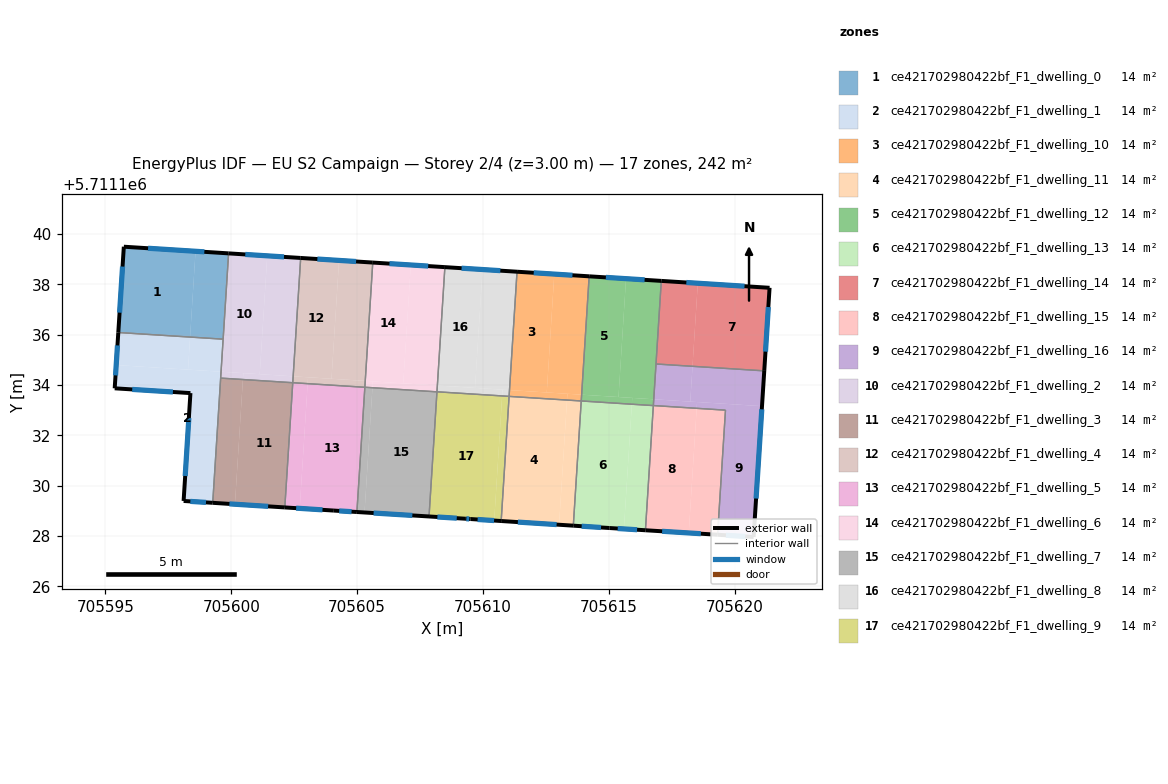
=== STOREY PLAN SPEC (per zone: floor XY polygon, exterior-wall plan segments, windows/doors) ===
zone 1: ce421702980422bf_F1_dwelling_0  (14.3 m²)
  floor: (705598.36, 5711135.91) (705598.58, 5711139.32) (705595.73, 5711139.50) (705595.51, 5711136.09)
  floor: (705599.68, 5711135.82) (705599.89, 5711139.23) (705598.58, 5711139.32) (705598.36, 5711135.91)
  exterior wall: (705595.51, 5711136.09) – (705595.73, 5711139.50)  [3.4 m]
    window: (705595.56, 5711136.88) – (705595.68, 5711138.71)  [3.0 m²]
  exterior wall: (705595.73, 5711139.50) – (705599.89, 5711139.23)  [4.2 m]
    window: (705596.69, 5711139.44) – (705598.93, 5711139.29)  [3.6 m²]
  interior walls: 2
zone 2: ce421702980422bf_F1_dwelling_1  (14.3 m²)
  floor: (705599.26, 5711129.32) (705599.59, 5711134.53) (705595.43, 5711134.79) (705595.37, 5711133.87) (705598.38, 5711133.68) (705598.10, 5711129.39)
  floor: (705598.28, 5711134.61) (705598.36, 5711135.91) (705595.51, 5711136.09) (705595.43, 5711134.79)
  floor: (705599.59, 5711134.53) (705599.68, 5711135.82) (705598.36, 5711135.91) (705598.28, 5711134.61)
  exterior wall: (705595.37, 5711133.87) – (705595.51, 5711136.09)  [2.2 m]
    window: (705595.40, 5711134.38) – (705595.48, 5711135.57)  [1.9 m²]
  exterior wall: (705599.26, 5711129.32) – (705598.10, 5711129.39)  [1.2 m]
    window: (705598.99, 5711129.34) – (705598.37, 5711129.38)  [1.0 m²]
  exterior wall: (705598.10, 5711129.39) – (705598.38, 5711133.68)  [4.3 m]
    window: (705598.17, 5711130.39) – (705598.31, 5711132.69)  [3.7 m²]
  exterior wall: (705598.38, 5711133.68) – (705595.37, 5711133.87)  [3.0 m]
    window: (705597.68, 5711133.72) – (705596.06, 5711133.83)  [2.6 m²]
  interior walls: 3
zone 3: ce421702980422bf_F1_dwelling_10  (14.3 m²)
  floor: (705612.54, 5711133.71) (705612.84, 5711138.41) (705611.36, 5711138.50) (705611.06, 5711133.80)
  floor: (705613.92, 5711133.62) (705614.22, 5711138.32) (705612.84, 5711138.41) (705612.54, 5711133.71)
  floor: (705613.34, 5711133.40) (705613.36, 5711133.65) (705611.06, 5711133.80) (705611.04, 5711133.55)
  floor: (705613.91, 5711133.37) (705613.92, 5711133.62) (705613.36, 5711133.65) (705613.34, 5711133.40)
  exterior wall: (705611.36, 5711138.50) – (705614.22, 5711138.32)  [2.9 m]
    window: (705612.02, 5711138.46) – (705613.56, 5711138.36)  [2.5 m²]
  interior walls: 3
zone 4: ce421702980422bf_F1_dwelling_11  (14.3 m²)
  floor: (705613.03, 5711128.45) (705613.34, 5711133.40) (705611.04, 5711133.55) (705610.73, 5711128.60)
  floor: (705613.59, 5711128.41) (705613.91, 5711133.37) (705613.34, 5711133.40) (705613.03, 5711128.45)
  exterior wall: (705613.59, 5711128.41) – (705610.73, 5711128.60)  [2.9 m]
    window: (705612.93, 5711128.45) – (705611.39, 5711128.55)  [2.5 m²]
  interior walls: 3
zone 5: ce421702980422bf_F1_dwelling_12  (14.3 m²)
  floor: (705615.39, 5711133.52) (705615.69, 5711138.23) (705614.22, 5711138.32) (705613.92, 5711133.62)
  floor: (705616.79, 5711133.43) (705617.09, 5711138.14) (705615.69, 5711138.23) (705615.39, 5711133.52)
  floor: (705615.92, 5711133.24) (705615.94, 5711133.49) (705613.92, 5711133.62) (705613.91, 5711133.37)
  floor: (705616.77, 5711133.18) (705616.79, 5711133.43) (705615.94, 5711133.49) (705615.92, 5711133.24)
  exterior wall: (705614.22, 5711138.32) – (705617.09, 5711138.14)  [2.9 m]
    window: (705614.89, 5711138.28) – (705616.43, 5711138.18)  [2.5 m²]
  interior walls: 4
zone 6: ce421702980422bf_F1_dwelling_13  (14.3 m²)
  floor: (705615.60, 5711128.28) (705615.92, 5711133.24) (705613.91, 5711133.37) (705613.59, 5711128.41) (705615.12, 5711128.31)
  floor: (705616.46, 5711128.23) (705616.77, 5711133.18) (705615.92, 5711133.24) (705615.60, 5711128.28)
  exterior wall: (705616.46, 5711128.23) – (705615.03, 5711128.32)  [1.4 m]
    window: (705616.13, 5711128.25) – (705615.36, 5711128.30)  [1.2 m²]
  exterior wall: (705615.03, 5711128.32) – (705613.59, 5711128.41)  [1.4 m]
    window: (705614.69, 5711128.34) – (705613.92, 5711128.39)  [1.2 m²]
  interior walls: 3
zone 7: ce421702980422bf_F1_dwelling_14  (14.3 m²)
  floor: (705621.18, 5711134.56) (705621.39, 5711137.87) (705618.54, 5711138.05) (705618.33, 5711134.74)
  floor: (705618.33, 5711134.74) (705618.54, 5711138.05) (705617.09, 5711138.14) (705616.88, 5711134.84)
  exterior wall: (705621.39, 5711137.87) – (705621.18, 5711134.56)  [3.3 m]
    window: (705621.34, 5711137.10) – (705621.23, 5711135.33)  [2.9 m²]
  exterior wall: (705617.09, 5711138.14) – (705621.39, 5711137.87)  [4.3 m]
    window: (705618.09, 5711138.08) – (705620.40, 5711137.93)  [3.7 m²]
  interior walls: 2
zone 8: ce421702980422bf_F1_dwelling_15  (14.3 m²)
  floor: (705618.18, 5711128.12) (705618.50, 5711133.08) (705616.77, 5711133.18) (705616.46, 5711128.23)
  floor: (705619.33, 5711128.05) (705619.64, 5711133.00) (705618.50, 5711133.08) (705618.18, 5711128.12)
  exterior wall: (705619.33, 5711128.05) – (705616.46, 5711128.23)  [2.9 m]
    window: (705618.66, 5711128.09) – (705617.12, 5711128.19)  [2.5 m²]
  interior walls: 3
zone 9: ce421702980422bf_F1_dwelling_16  (14.3 m²)
  floor: (705618.24, 5711133.34) (705618.33, 5711134.74) (705616.88, 5711134.84) (705616.79, 5711133.43)
  floor: (705620.76, 5711127.96) (705621.09, 5711133.16) (705618.51, 5711133.33) (705618.50, 5711133.08) (705619.64, 5711133.00) (705619.33, 5711128.05)
  floor: (705621.09, 5711133.16) (705621.18, 5711134.56) (705618.33, 5711134.74) (705618.24, 5711133.34)
  floor: (705618.50, 5711133.08) (705618.51, 5711133.32) (705616.79, 5711133.43) (705616.77, 5711133.18)
  exterior wall: (705621.18, 5711134.56) – (705620.76, 5711127.96)  [6.6 m]
    window: (705621.08, 5711133.04) – (705620.86, 5711129.49)  [5.7 m²]
  exterior wall: (705620.76, 5711127.96) – (705619.33, 5711128.05)  [1.4 m]
    window: (705620.43, 5711127.98) – (705619.66, 5711128.03)  [1.2 m²]
  interior walls: 4
zone 10: ce421702980422bf_F1_dwelling_2  (14.3 m²)
  floor: (705602.46, 5711134.35) (705602.76, 5711139.05) (705601.43, 5711139.13) (705601.13, 5711134.43)
  floor: (705600.46, 5711134.22) (705600.48, 5711134.47) (705599.59, 5711134.53) (705599.58, 5711134.28)
  floor: (705602.44, 5711134.09) (705602.46, 5711134.35) (705600.48, 5711134.47) (705600.46, 5711134.22)
  floor: (705601.13, 5711134.43) (705601.43, 5711139.13) (705602.76, 5711139.05) (705599.89, 5711139.23) (705599.58, 5711134.28) (705599.59, 5711134.53)
  exterior wall: (705599.89, 5711139.23) – (705602.76, 5711139.05)  [2.9 m]
    window: (705600.56, 5711139.19) – (705602.09, 5711139.09)  [2.5 m²]
  interior walls: 4
zone 11: ce421702980422bf_F1_dwelling_3  (14.3 m²)
  floor: (705602.13, 5711129.14) (705602.44, 5711134.09) (705600.46, 5711134.22) (705600.15, 5711129.26)
  floor: (705600.15, 5711129.26) (705600.46, 5711134.22) (705599.58, 5711134.28) (705599.26, 5711129.32)
  exterior wall: (705602.13, 5711129.14) – (705599.26, 5711129.32)  [2.9 m]
    window: (705601.46, 5711129.18) – (705599.93, 5711129.28)  [2.5 m²]
  interior walls: 3
zone 12: ce421702980422bf_F1_dwelling_4  (14.3 m²)
  floor: (705603.98, 5711134.25) (705604.28, 5711138.95) (705602.76, 5711139.05) (705602.46, 5711134.35)
  floor: (705605.32, 5711134.16) (705605.62, 5711138.87) (705604.28, 5711138.95) (705603.98, 5711134.25)
  floor: (705605.31, 5711133.91) (705605.32, 5711134.16) (705603.05, 5711134.31) (705603.03, 5711134.06)
  floor: (705603.03, 5711134.06) (705603.05, 5711134.31) (705602.46, 5711134.35) (705602.44, 5711134.09)
  exterior wall: (705602.76, 5711139.05) – (705605.62, 5711138.87)  [2.9 m]
    window: (705603.42, 5711139.01) – (705604.96, 5711138.91)  [2.5 m²]
  interior walls: 3
zone 13: ce421702980422bf_F1_dwelling_5  (14.3 m²)
  floor: (705604.99, 5711128.95) (705605.31, 5711133.91) (705603.03, 5711134.06) (705602.72, 5711129.10) (705604.07, 5711129.01)
  floor: (705602.72, 5711129.10) (705603.03, 5711134.06) (705602.44, 5711134.09) (705602.13, 5711129.14)
  exterior wall: (705604.99, 5711128.95) – (705604.07, 5711129.01)  [0.9 m]
    window: (705604.78, 5711128.97) – (705604.29, 5711129.00)  [0.8 m²]
  exterior wall: (705604.07, 5711129.01) – (705602.13, 5711129.14)  [2.0 m]
    window: (705603.62, 5711129.04) – (705602.58, 5711129.11)  [1.7 m²]
  interior walls: 3
zone 14: ce421702980422bf_F1_dwelling_6  (14.3 m²)
  floor: (705606.83, 5711134.07) (705607.13, 5711138.77) (705605.62, 5711138.87) (705605.32, 5711134.16)
  floor: (705608.19, 5711133.98) (705608.49, 5711138.69) (705607.13, 5711138.77) (705606.83, 5711134.07)
  floor: (705608.17, 5711133.73) (705608.19, 5711133.98) (705605.63, 5711134.14) (705605.61, 5711133.89)
  floor: (705605.61, 5711133.89) (705605.63, 5711134.14) (705605.32, 5711134.16) (705605.31, 5711133.91)
  exterior wall: (705605.62, 5711138.87) – (705608.49, 5711138.69)  [2.9 m]
    window: (705606.29, 5711138.83) – (705607.83, 5711138.73)  [2.5 m²]
  interior walls: 3
zone 15: ce421702980422bf_F1_dwelling_7  (14.3 m²)
  floor: (705607.86, 5711128.78) (705608.17, 5711133.73) (705605.61, 5711133.89) (705605.30, 5711128.94)
  floor: (705605.30, 5711128.94) (705605.61, 5711133.89) (705605.31, 5711133.91) (705604.99, 5711128.95)
  exterior wall: (705607.86, 5711128.78) – (705604.99, 5711128.95)  [2.9 m]
    window: (705607.20, 5711128.82) – (705605.66, 5711128.91)  [2.5 m²]
  interior walls: 3
zone 16: ce421702980422bf_F1_dwelling_8  (14.3 m²)
  floor: (705609.69, 5711133.89) (705609.98, 5711138.59) (705608.49, 5711138.69) (705608.19, 5711133.98)
  floor: (705611.06, 5711133.80) (705611.36, 5711138.50) (705609.98, 5711138.59) (705609.69, 5711133.89)
  floor: (705610.76, 5711133.57) (705610.78, 5711133.82) (705608.20, 5711133.98) (705608.19, 5711133.73)
  floor: (705611.04, 5711133.55) (705611.06, 5711133.80) (705610.78, 5711133.82) (705610.76, 5711133.57)
  exterior wall: (705608.49, 5711138.69) – (705611.36, 5711138.50)  [2.9 m]
    window: (705609.15, 5711138.64) – (705610.69, 5711138.55)  [2.5 m²]
  interior walls: 3
zone 17: ce421702980422bf_F1_dwelling_9  (14.3 m²)
  floor: (705610.45, 5711128.61) (705610.76, 5711133.57) (705608.19, 5711133.73) (705607.87, 5711128.78) (705609.51, 5711128.67)
  floor: (705610.73, 5711128.60) (705611.04, 5711133.55) (705610.76, 5711133.57) (705610.45, 5711128.61)
  floor: (705607.87, 5711128.78) (705608.19, 5711133.73) (705608.17, 5711133.73) (705607.86, 5711128.78)
  exterior wall: (705609.51, 5711128.67) – (705609.29, 5711128.69)  [0.2 m]
    window: (705609.46, 5711128.68) – (705609.34, 5711128.68)  [0.2 m²]
  exterior wall: (705609.29, 5711128.69) – (705607.86, 5711128.78)  [1.4 m]
    window: (705608.96, 5711128.71) – (705608.19, 5711128.76)  [1.2 m²]
  exterior wall: (705610.73, 5711128.60) – (705609.51, 5711128.67)  [1.2 m]
    window: (705610.44, 5711128.61) – (705609.79, 5711128.66)  [1.1 m²]
  interior walls: 3

=== DERIVED (storey summary) ===
Building: EU S2 Campaign
Storey: 2 of 4  (floor level z = 3.00 m)
Storey gross floor area: 242.4 m²
Zones on this storey: 17
  - ce421702980422bf_F1_dwelling_0: floor 14.3 m²; exterior wall 7.6 m (22.8 m²); 2 window(s) 6.6 m²; WWR 28.8%
  - ce421702980422bf_F1_dwelling_1: floor 14.3 m²; exterior wall 10.7 m (32.1 m²); 4 window(s) 9.3 m²; WWR 28.8%
  - ce421702980422bf_F1_dwelling_10: floor 14.3 m²; exterior wall 2.9 m (8.6 m²); 1 window(s) 2.5 m²; WWR 28.8%
  - ce421702980422bf_F1_dwelling_11: floor 14.3 m²; exterior wall 2.9 m (8.6 m²); 1 window(s) 2.5 m²; WWR 28.8%
  - ce421702980422bf_F1_dwelling_12: floor 14.3 m²; exterior wall 2.9 m (8.6 m²); 1 window(s) 2.5 m²; WWR 28.8%
  - ce421702980422bf_F1_dwelling_13: floor 14.3 m²; exterior wall 2.9 m (8.6 m²); 2 window(s) 2.5 m²; WWR 28.8%
  - ce421702980422bf_F1_dwelling_14: floor 14.3 m²; exterior wall 7.6 m (22.9 m²); 2 window(s) 6.6 m²; WWR 28.8%
  - ce421702980422bf_F1_dwelling_15: floor 14.3 m²; exterior wall 2.9 m (8.6 m²); 1 window(s) 2.5 m²; WWR 28.8%
  - ce421702980422bf_F1_dwelling_16: floor 14.3 m²; exterior wall 8.1 m (24.2 m²); 2 window(s) 7.0 m²; WWR 28.8%
  - ce421702980422bf_F1_dwelling_2: floor 14.3 m²; exterior wall 2.9 m (8.6 m²); 1 window(s) 2.5 m²; WWR 28.8%
  - ce421702980422bf_F1_dwelling_3: floor 14.3 m²; exterior wall 2.9 m (8.6 m²); 1 window(s) 2.5 m²; WWR 28.8%
  - ce421702980422bf_F1_dwelling_4: floor 14.3 m²; exterior wall 2.9 m (8.6 m²); 1 window(s) 2.5 m²; WWR 28.8%
  - ce421702980422bf_F1_dwelling_5: floor 14.3 m²; exterior wall 2.9 m (8.6 m²); 2 window(s) 2.5 m²; WWR 28.8%
  - ce421702980422bf_F1_dwelling_6: floor 14.3 m²; exterior wall 2.9 m (8.6 m²); 1 window(s) 2.5 m²; WWR 28.8%
  - ce421702980422bf_F1_dwelling_7: floor 14.3 m²; exterior wall 2.9 m (8.6 m²); 1 window(s) 2.5 m²; WWR 28.8%
  - ce421702980422bf_F1_dwelling_8: floor 14.3 m²; exterior wall 2.9 m (8.6 m²); 1 window(s) 2.5 m²; WWR 28.8%
  - ce421702980422bf_F1_dwelling_9: floor 14.3 m²; exterior wall 2.9 m (8.6 m²); 3 window(s) 2.5 m²; WWR 28.8%
Zone adjacency (shared interzone walls):
  - ce421702980422bf_F1_dwelling_0 ↔ ce421702980422bf_F1_dwelling_1
  - ce421702980422bf_F1_dwelling_0 ↔ ce421702980422bf_F1_dwelling_2
  - ce421702980422bf_F1_dwelling_1 ↔ ce421702980422bf_F1_dwelling_2
  - ce421702980422bf_F1_dwelling_1 ↔ ce421702980422bf_F1_dwelling_3
  - ce421702980422bf_F1_dwelling_10 ↔ ce421702980422bf_F1_dwelling_11
  - ce421702980422bf_F1_dwelling_10 ↔ ce421702980422bf_F1_dwelling_12
  - ce421702980422bf_F1_dwelling_10 ↔ ce421702980422bf_F1_dwelling_8
  - ce421702980422bf_F1_dwelling_11 ↔ ce421702980422bf_F1_dwelling_13
  - ce421702980422bf_F1_dwelling_11 ↔ ce421702980422bf_F1_dwelling_9
  - ce421702980422bf_F1_dwelling_12 ↔ ce421702980422bf_F1_dwelling_13
  - ce421702980422bf_F1_dwelling_12 ↔ ce421702980422bf_F1_dwelling_14
  - ce421702980422bf_F1_dwelling_12 ↔ ce421702980422bf_F1_dwelling_16
  - ce421702980422bf_F1_dwelling_13 ↔ ce421702980422bf_F1_dwelling_15
  - ce421702980422bf_F1_dwelling_14 ↔ ce421702980422bf_F1_dwelling_16
  - ce421702980422bf_F1_dwelling_15 ↔ ce421702980422bf_F1_dwelling_16
  - ce421702980422bf_F1_dwelling_2 ↔ ce421702980422bf_F1_dwelling_3
  - ce421702980422bf_F1_dwelling_2 ↔ ce421702980422bf_F1_dwelling_4
  - ce421702980422bf_F1_dwelling_3 ↔ ce421702980422bf_F1_dwelling_5
  - ce421702980422bf_F1_dwelling_4 ↔ ce421702980422bf_F1_dwelling_5
  - ce421702980422bf_F1_dwelling_4 ↔ ce421702980422bf_F1_dwelling_6
  - ce421702980422bf_F1_dwelling_5 ↔ ce421702980422bf_F1_dwelling_7
  - ce421702980422bf_F1_dwelling_6 ↔ ce421702980422bf_F1_dwelling_7
  - ce421702980422bf_F1_dwelling_6 ↔ ce421702980422bf_F1_dwelling_8
  - ce421702980422bf_F1_dwelling_7 ↔ ce421702980422bf_F1_dwelling_9
  - ce421702980422bf_F1_dwelling_8 ↔ ce421702980422bf_F1_dwelling_9